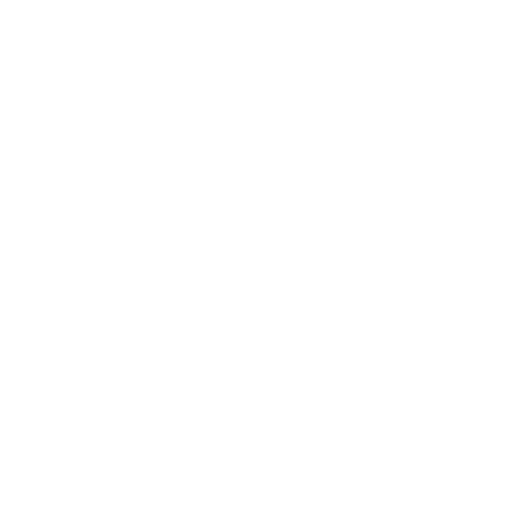
t = 0.00 s
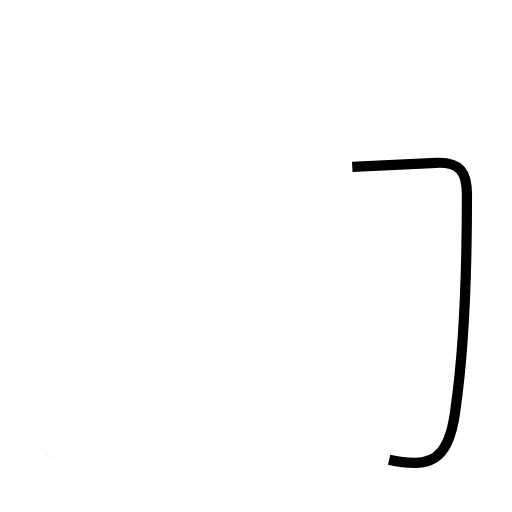
t = 1.33 s
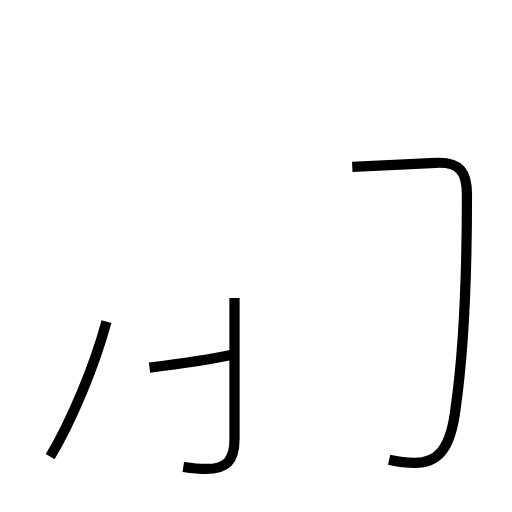
t = 2.63 s
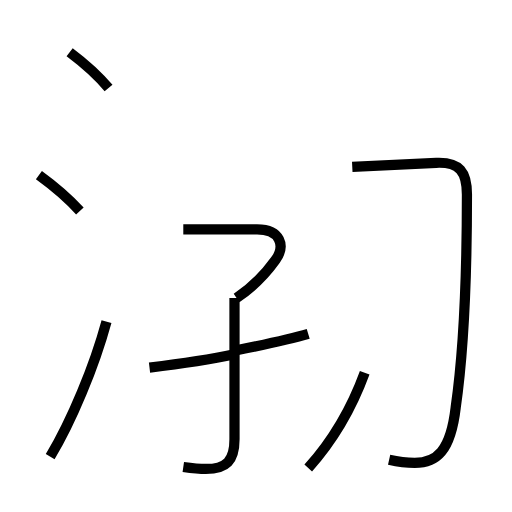
t = 4.00 s
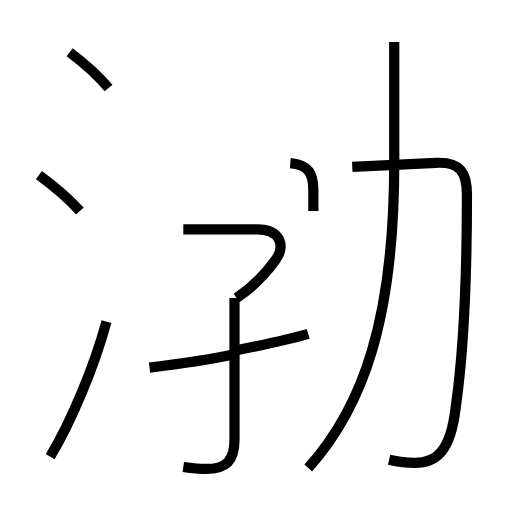
t = 5.16 s
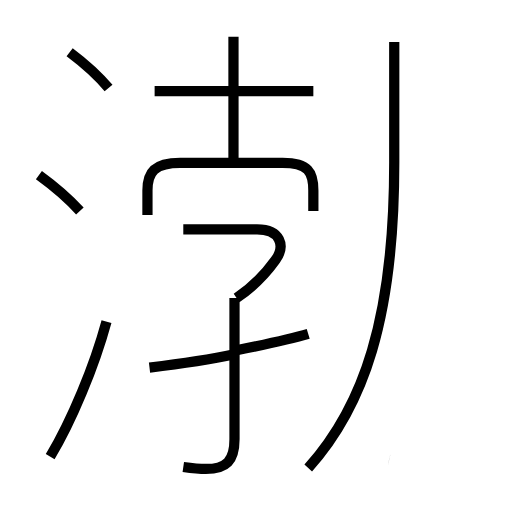
t = 6.53 s

The animated SVG that drew these frames (rendered in a browser with its animation timeline set to each time). Animation: 12 SMIL elements (animate=12); one cycle of 6.53 s.

<?xml version='1.0' encoding='utf-8'?>
<svg viewBox="0.0 -6.0 50.0 50.0" version="1.1" xmlns="http://www.w3.org/2000/svg"><rect x="-1000" y="-1000" width="2000" height="2000" stroke="white" fill="white" /><g style="fill:none;stroke:#000000;stroke-width:1"><path d="M 38.0 0.9 C 38.9 1.1 39.7 1.2 40.5 1.2 C 42.6 1.2 44.0 0.1 44.5 -4.2 C 45.2 -9.1 45.6 -16.7 45.6 -25.0 C 45.6 -27.2 44.9 -28.2 42.6 -28.1 L 34.4 -27.7 " transform="translate(0.0 38.0)" stroke-dasharray="44.18374662768961" stroke-dashoffset="44.18374662768961"><animate attributeName="stroke-dashoffset" from="44.18374662768961" to="0" dur="1.3255123988306883s" begin="0s; anim_end.end" fill="freeze" id="anim0" /></path><path d="M 4.9 0.6 C 7.0 -2.9 9.2 -8.2 10.4 -12.6 " transform="translate(0.0 38.0)" stroke-dasharray="14.33791251835881" stroke-dashoffset="14.33791251835881"><animate attributeName="stroke-dashoffset" from="14.33791251835881" to="0" dur="0.43013737555076426s" begin="anim0.end" fill="freeze" id="anim1" /></path><path d="M 14.6 -8.1 C 17.1 -8.4 20.1 -8.8 22.9 -9.4 " transform="translate(0.0 38.0)" stroke-dasharray="8.404120598495993" stroke-dashoffset="8.404120598495993"><animate attributeName="stroke-dashoffset" from="8.404120598495993" to="0" dur="0.2521236179548798s" begin="anim1.end" fill="freeze" id="anim2" /></path><path d="M 17.9 1.6 C 18.6 1.7 19.4 1.8 20.1 1.8 C 22.1 1.8 22.9 1.0 22.9 -1.1 L 22.9 -14.9 " transform="translate(0.0 38.0)" stroke-dasharray="20.710360444945024" stroke-dashoffset="20.710360444945024"><animate attributeName="stroke-dashoffset" from="20.710360444945024" to="0" dur="0.6213108133483507s" begin="anim2.end" fill="freeze" id="anim3" /></path><path d="M 7.8 -23.4 C 6.7 -24.6 4.9 -26.1 3.8 -26.9 " transform="translate(0.0 38.0)" stroke-dasharray="5.322006425488928" stroke-dashoffset="5.322006425488928"><animate attributeName="stroke-dashoffset" from="5.322006425488928" to="0" dur="0.15966019276466784s" begin="anim3.end" fill="freeze" id="anim4" /></path><path d="M 23.1 -9.8 C 25.6 -10.3 28.1 -10.8 30.1 -11.4 " transform="translate(0.0 38.0)" stroke-dasharray="7.183068055769633" stroke-dashoffset="7.183068055769633"><animate attributeName="stroke-dashoffset" from="7.183068055769633" to="0" dur="0.21549204167308897s" begin="anim4.end" fill="freeze" id="anim5" /></path><path d="M 23.1 -14.9 C 24.6 -15.9 25.9 -17.2 26.9 -18.6 C 27.9 -20.0 27.4 -21.6 25.1 -21.6 L 17.9 -21.6 " transform="translate(0.0 38.0)" stroke-dasharray="17.16324576559868" stroke-dashoffset="17.16324576559868"><animate attributeName="stroke-dashoffset" from="17.16324576559868" to="0" dur="0.5148973729679605s" begin="anim5.end" fill="freeze" id="anim6" /></path><path d="M 10.6 -35.4 C 9.6 -36.6 8.0 -38.0 6.8 -38.9 " transform="translate(0.0 38.0)" stroke-dasharray="5.17601214777042" stroke-dashoffset="5.17601214777042"><animate attributeName="stroke-dashoffset" from="5.17601214777042" to="0" dur="0.1552803644331126s" begin="anim6.end" fill="freeze" id="anim7" /></path><path d="M 30.1 1.7 C 35.5 -4.3 38.5 -12.9 38.5 -28.1 L 38.5 -39.9 " transform="translate(0.0 38.0)" stroke-dasharray="43.48564215394137" stroke-dashoffset="43.48564215394137"><animate attributeName="stroke-dashoffset" from="43.48564215394137" to="0" dur="1.304569264618241s" begin="anim7.end" fill="freeze" id="anim8" /></path><path d="M 30.6 -23.4 L 30.6 -25.4 C 30.6 -27.2 30.1 -28.1 27.6 -28.1 L 17.6 -28.1 C 15.1 -28.1 14.4 -27.2 14.4 -25.4 L 14.4 -23.0 " transform="translate(0.0 38.0)" stroke-dasharray="24.02941733677929" stroke-dashoffset="24.02941733677929"><animate attributeName="stroke-dashoffset" from="24.02941733677929" to="0" dur="0.7208825201033786s" begin="anim8.end" fill="freeze" id="anim9" /></path><path d="M 30.6 -35.1 L 15.1 -35.1 " transform="translate(0.0 38.0)" stroke-dasharray="15.500000000000002" stroke-dashoffset="15.500000000000002"><animate attributeName="stroke-dashoffset" from="15.500000000000002" to="0" dur="0.465s" begin="anim9.end" fill="freeze" id="anim10" /></path><path d="M 22.8 -28.1 L 22.8 -40.4" transform="translate(0.0 38.0)" stroke-dasharray="12.299999999999997" stroke-dashoffset="12.299999999999997"><animate attributeName="stroke-dashoffset" from="12.299999999999997" to="0" dur="0.3689999999999999s" begin="anim10.end" fill="freeze" id="anim_end" /></path></g></svg>
